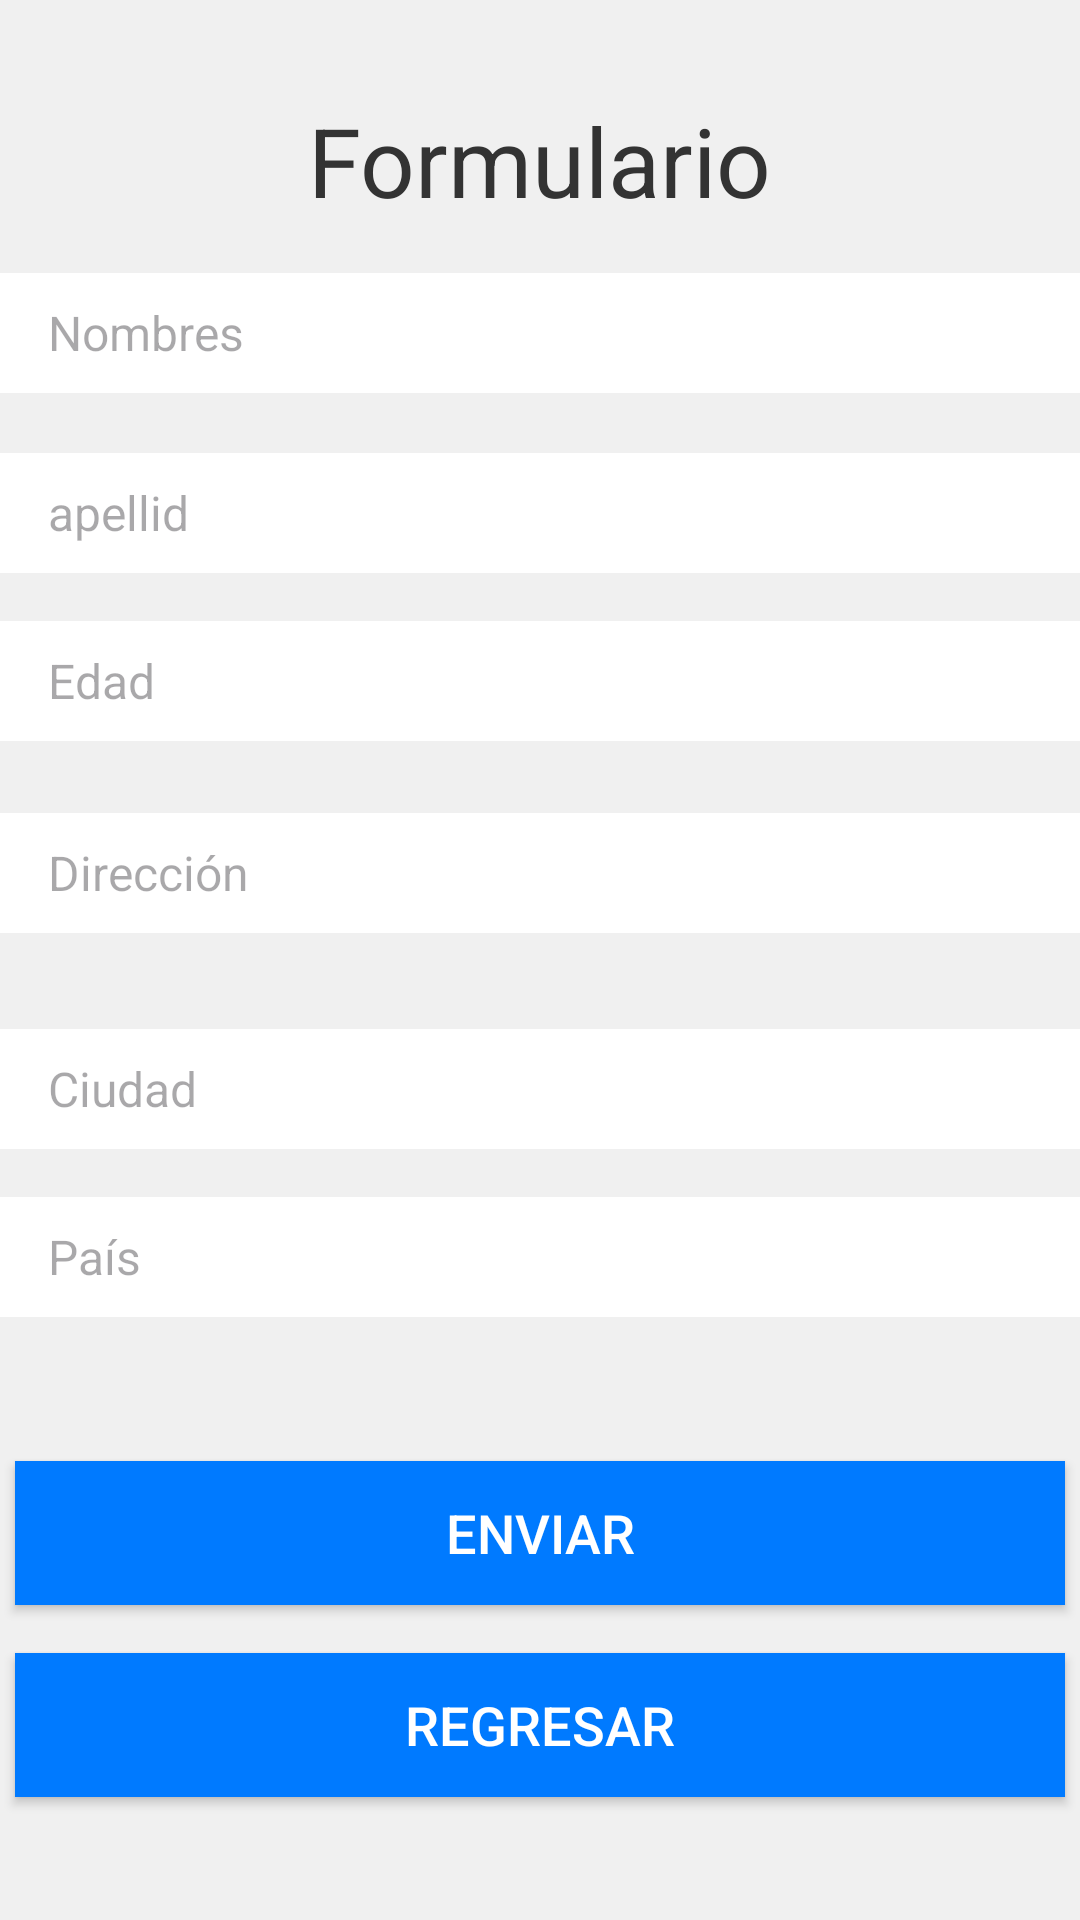

Layout XML and referenced resources for this Android screen:
<!-- AndroidManifest.xml: application theme Theme.ConsumoApisRetrofit -->
<!-- res/layout/activity_main2.xml -->
<?xml version="1.0" encoding="utf-8"?>
<androidx.constraintlayout.widget.ConstraintLayout
        xmlns:android="http://schemas.android.com/apk/res/android"
        xmlns:tools="http://schemas.android.com/tools"
        xmlns:app="http://schemas.android.com/apk/res-auto"
        android:layout_width="match_parent"
        android:layout_height="match_parent"
        android:background="#F0F0F0"
        tools:context=".Views.MainActivity2">

    <TextView
            android:id="@+id/tvTitle"
            android:layout_width="wrap_content"
            android:layout_height="wrap_content"
            android:text="Formulario"
            android:textSize="32sp"
            android:textColor="#333333"
            android:layout_marginTop="32dp"
            app:layout_constraintStart_toStartOf="parent"
            app:layout_constraintEnd_toEndOf="parent"
            app:layout_constraintTop_toTopOf="parent" />

    <EditText
            android:id="@+id/etNombres"
            android:layout_width="0dp"
            android:layout_height="40dp"
            android:hint="Nombres"
            android:background="#FFFFFF"
            android:textColor="#333333"
            android:textSize="16sp"
            android:paddingStart="16dp"
            android:paddingEnd="16dp"
            android:layout_marginTop="16dp"
            app:layout_constraintStart_toStartOf="parent"
            app:layout_constraintEnd_toEndOf="parent"
            app:layout_constraintTop_toBottomOf="@+id/tvTitle"/>

    <EditText
            android:id="@+id/etApellidos"
            android:layout_width="0dp"
            android:layout_height="40dp"
            android:hint="apellid"
            android:background="#FFFFFF"
            android:textColor="#333333"
            android:textSize="16sp"
            android:paddingStart="16dp"
            android:paddingEnd="16dp"
            android:layout_marginTop="76dp"
            app:layout_constraintStart_toStartOf="parent"
            app:layout_constraintEnd_toEndOf="parent"
            app:layout_constraintTop_toBottomOf="@+id/tvTitle" app:layout_constraintHorizontal_bias="0.0"/>
    <EditText
            android:id="@+id/etEdad"
            android:layout_width="0dp"
            android:layout_height="40dp"
            android:hint="Edad"
            android:background="#FFFFFF"
            android:textColor="#333333"
            android:textSize="16sp"
            android:paddingStart="16dp"
            android:paddingEnd="16dp"
            android:layout_marginTop="76dp"
            app:layout_constraintStart_toStartOf="parent"
            app:layout_constraintEnd_toEndOf="parent"
            app:layout_constraintTop_toBottomOf="@+id/etNombres" app:layout_constraintHorizontal_bias="0.0"/>
    <EditText
            android:id="@+id/etDireccion"
            android:layout_width="0dp"
            android:layout_height="40dp"
            android:hint="Dirección"
            android:background="#FFFFFF"
            android:textColor="#333333"
            android:textSize="16sp"
            android:paddingStart="16dp"
            android:paddingEnd="16dp"
            android:layout_marginTop="24dp"
            app:layout_constraintStart_toStartOf="parent"
            app:layout_constraintEnd_toEndOf="parent"
            app:layout_constraintTop_toBottomOf="@+id/etEdad" app:layout_constraintHorizontal_bias="0.0"/>
    <EditText
            android:id="@+id/etCiudad"
            android:layout_width="0dp"
            android:layout_height="40dp"
            android:hint="Ciudad"
            android:background="#FFFFFF"
            android:textColor="#333333"
            android:textSize="16sp"
            android:paddingStart="16dp"
            android:paddingEnd="16dp"
            android:layout_marginTop="32dp"
            app:layout_constraintStart_toStartOf="parent"
            app:layout_constraintEnd_toEndOf="parent"
            app:layout_constraintTop_toBottomOf="@+id/etDireccion" app:layout_constraintHorizontal_bias="0.0"/>
    <EditText
            android:id="@+id/etPais"
            android:layout_width="0dp"
            android:layout_height="40dp"
            android:hint="País"
            android:background="#FFFFFF"
            android:textColor="#333333"
            android:textSize="16sp"
            android:paddingStart="16dp"
            android:paddingEnd="16dp"
            android:layout_marginTop="16dp"
            app:layout_constraintStart_toStartOf="parent"
            app:layout_constraintEnd_toEndOf="parent"
            app:layout_constraintTop_toBottomOf="@+id/etCiudad" app:layout_constraintHorizontal_bias="0.0"/>
    <Button
            android:id="@+id/btnSubmit"
            android:layout_width="350dp"
            android:layout_height="48dp"
            android:text="Enviar"
            android:textSize="18sp"
            android:textColor="#FFFFFF"
            android:background="#007AFF"
            android:layout_marginTop="48dp"
            app:layout_constraintStart_toStartOf="parent"
            app:layout_constraintEnd_toEndOf="parent"
            app:layout_constraintTop_toBottomOf="@+id/etPais" app:layout_constraintHorizontal_bias="0.491"/>
    <Button
            android:id="@+id/btnSubmit2"
            android:layout_width="350dp"
            android:layout_height="48dp"
            android:text="Regresar"
            android:textSize="18sp"
            android:textColor="#FFFFFF"
            android:background="#007AFF"
            android:layout_marginTop="112dp"
            app:layout_constraintStart_toStartOf="parent"
            app:layout_constraintEnd_toEndOf="parent"
            app:layout_constraintTop_toBottomOf="@+id/etPais" app:layout_constraintHorizontal_bias="0.491"/>

</androidx.constraintlayout.widget.ConstraintLayout>
<!-- resources referenced by this layout -->
<resources>
  <style name="Theme.ConsumoApisRetrofit" parent="Base.Theme.ConsumoApisRetrofit" />
  <style name="Base.Theme.ConsumoApisRetrofit" parent="Theme.Material3.DayNight.NoActionBar">
          
          
      </style>
</resources>
